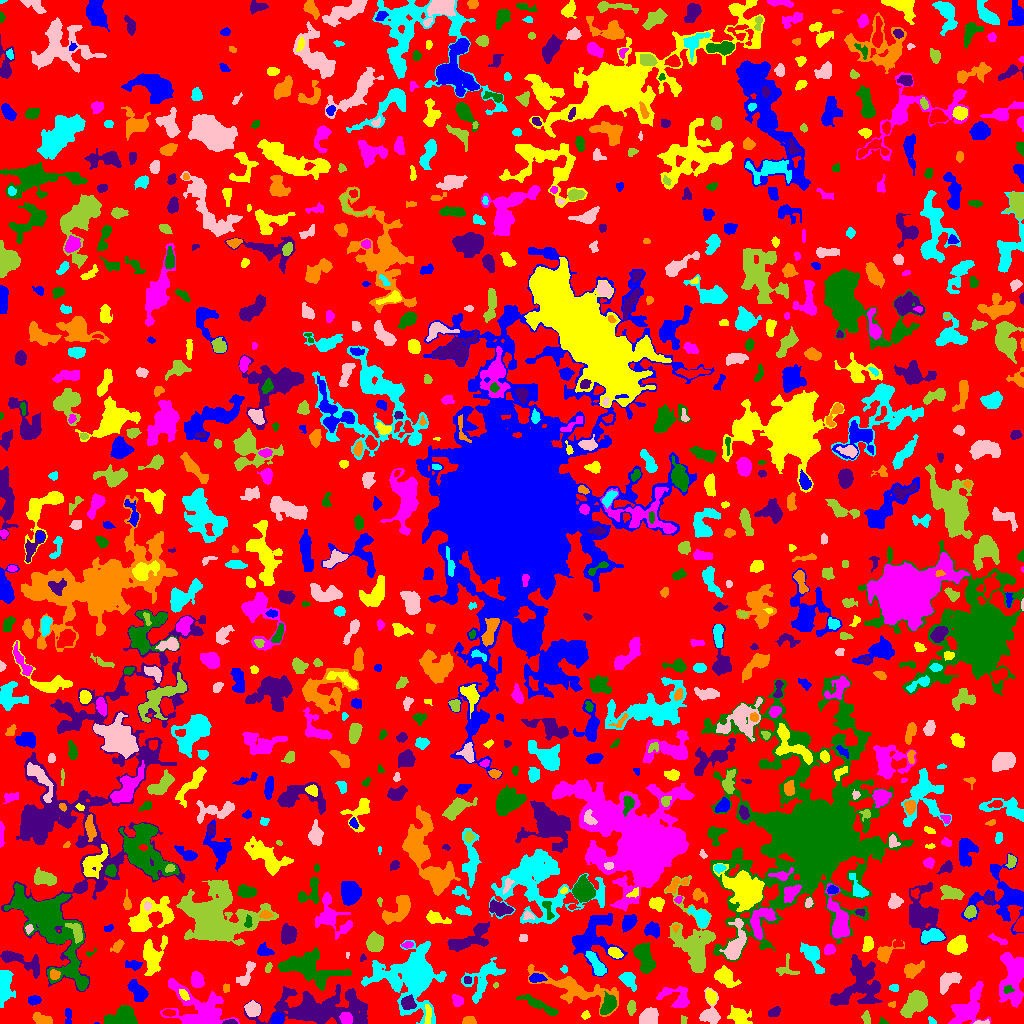

Data behind this chart, as committed beside it:
ID, X, Y, A, B, theta, total_flux, mu_max, mu_median, mu_mean, R_fwhm, R_e, R10, R90, x_start, x_end, y_start, y_end, area, greylevel
0, 514.3, 511.2, 298.6, 295.4, -0.306, 829555, 10.0, 1.0, 1.223, 39.34, 213.6, 78.18, 346.6, 0, 1023, 0, 1023, 678383, 1.223
1, 96.85, 0.3077, 1.099, 0.4606, -0.02973, 13.0, 3.0, 1.0, 1.3, 1.128, 0.7979, 0.0, 1.382, 94, 99, 0, 1, 10, 6.3
2, 427.9, 9.511, 5.423, 1.554, 1.546, 174.0, 3.0, 1.0, 1.462, 4.26, 3.656, 1.493, 5.557, 424, 431, 0, 19, 119, 7.462
3, 346.1, 4.966, 2.985, 2.63, -0.7879, 617.0, 9.0, 4.0, 4.376, 4.514, 3.613, 1.382, 5.614, 339, 352, 0, 11, 141, 13.38
4, 882.6, 2.136, 2.28, 1.642, -0.5472, 110.0, 4.0, 2.0, 2.391, 3.613, 2.257, 0.7979, 3.385, 879, 888, 0, 7, 46, 4.391
5, 229.8, 1.123, 3.376, 1.091, 0.035, 212.0, 7.0, 3.0, 3.419, 3.038, 2.326, 0.9772, 3.656, 222, 237, 0, 4, 62, 8.419
6, 469.6, 2.572, 2.829, 2.104, 0.02158, 173.0, 4.0, 2.0, 1.696, 4.297, 2.985, 1.128, 4.618, 462, 476, 0, 7, 102, 4.696
7, 931.8, 2.427, 2.524, 1.505, -0.7454, 110.0, 4.0, 2.0, 2.157, 3.523, 2.257, 0.7979, 3.478, 928, 936, 0, 7, 51, 5.157
8, 981.8, 1.026, 4.272, 0.9858, 0.03287, 114.0, 3.0, 2.0, 1.966, 3.478, 2.394, 0.9772, 3.7, 973, 989, 0, 4, 58, 5.966
9, 866.2, 5.835, 3.344, 1.864, -1.533, 85.0, 2.0, 1.0, 0.8854, 4.951, 3.29, 1.128, 4.652, 861, 870, 0, 13, 96, 3.885
10, 395.7, 1.254, 2.23, 1.186, 0.07762, 71.0, 3.0, 2.0, 1.775, 2.646, 1.871, 0.7979, 3.038, 391, 400, 0, 4, 40, 5.775
11, 68.28, 8.021, 4.476, 1.663, -1.497, 145.0, 3.0, 1.0, 1.436, 3.742, 3.241, 1.128, 5.046, 65, 71, 0, 15, 101, 4.436
12, 739.1, 7.038, 4.766, 3.444, -0.7174, 1185, 12.0, 3.0, 4.003, 5.352, 4.618, 1.784, 7.569, 727, 752, 0, 18, 296, 8.003
13, 969.3, 16.47, 11.21, 5.989, 1.005, 3435, 12.0, 4.0, 4.824, 8.195, 8.234, 3.141, 13.39, 948, 990, 0, 42, 712, 5.824
14, 123, 7.234, 7.224, 4.307, 0.2242, 2269, 14.0, 4.0, 5.087, 6.283, 6.129, 2.326, 10.25, 104, 137, 0, 18, 446, 7.087
15, 774.3, 11.46, 2.981, 2.014, 0.4446, 302.0, 6.0, 3.0, 2.745, 4.334, 3.09, 1.262, 4.787, 768, 780, 7, 17, 110, 6.745
16, 43.14, 3.871, 5.27, 2.092, -0.3631, 502.0, 8.0, 3.0, 2.789, 4.297, 3.827, 1.493, 6.103, 32, 52, 0, 11, 180, 5.789
17, 413.2, 48.61, 12.84, 11.99, 0.132, 17154, 57.0, 4.0, 7.356, 7.047, 8.903, 3.192, 21.12, 361, 446, 0, 83, 2332, 9.356
18, 648.5, 5.967, 4.712, 3.87, 0.6506, 1443, 10.0, 5.0, 5.191, 7.334, 5.352, 2.185, 8.117, 639, 658, 0, 16, 278, 7.191
19, 683.5, 3.444, 2.268, 1.476, -1.523, 63.0, 2.0, 1.0, 1.235, 3.868, 2.185, 0.9772, 3.568, 681, 687, 0, 8, 51, 4.235
20, 168.5, 10.69, 2.836, 1.524, -0.004714, 127.0, 3.0, 1.5, 1.549, 3.613, 2.706, 1.128, 4.222, 162, 175, 7, 14, 82, 6.549
21, 277.3, 4.769, 3.008, 2.6, 0.2507, 759.0, 12.0, 5.0, 5.581, 4.334, 3.523, 1.382, 5.614, 271, 283, 0, 11, 136, 9.581
22, 585.5, 8.115, 2.026, 1.584, 0.6014, 61.0, 2.0, 1.0, 0.9531, 3.827, 2.185, 0.9772, 3.523, 581, 590, 4, 13, 64, 3.953
23, 458, 22.46, 2.637, 2.109, -0.3884, 236.0, 6.0, 2.0, 2.0, 3.385, 2.821, 0.9772, 4.82, 452, 463, 17, 29, 118, 5.0
24, 539.1, 18.46, 10.87, 2.037, -0.4576, 897.0, 7.0, 3.0, 2.884, 5.202, 5.352, 1.954, 8.667, 516, 558, 8, 29, 311, 4.884
25, 859.1, 38.35, 13.68, 9.834, 0.7682, 4600, 10.0, 4.0, 3.833, 11.2, 10.75, 4.068, 17.01, 830, 882, 18, 69, 1200, 5.833
26, 892.6, 18.81, 1.978, 1.439, 0.1223, 74.0, 3.0, 2.0, 1.721, 2.706, 2.034, 0.7979, 3.241, 888, 895, 16, 22, 43, 4.721
27, 4.084, 39.94, 8.24, 3.058, 1.57, 1560, 14.0, 3.0, 3.9, 4.983, 5.14, 1.954, 9.062, 0, 15, 16, 53, 400, 6.9
28, 252.7, 15.23, 3.461, 3.088, -0.813, 798.0, 11.0, 3.0, 3.837, 4.068, 3.989, 1.493, 6.604, 244, 260, 7, 23, 208, 7.837
29, 631.4, 15.52, 3.298, 1.799, 1.527, 186.0, 5.0, 1.0, 1.632, 2.764, 3.038, 1.128, 5.015, 627, 636, 8, 23, 114, 4.632
30, 792.7, 23.36, 19.87, 7.647, -0.3114, 9495, 18.0, 4.0, 5.166, 9.95, 12.41, 4.583, 20.22, 744, 826, 0, 42, 1838, 7.166
31, 34.19, 22.95, 2.842, 2.019, 0.03945, 299.0, 7.0, 3.0, 2.646, 3.385, 3.038, 1.128, 4.787, 28, 41, 18, 28, 113, 5.646
32, 183.9, 28.99, 2.904, 1.784, -0.9836, 152.0, 5.0, 1.0, 1.67, 2.394, 2.821, 0.9772, 4.618, 179, 189, 23, 34, 91, 6.67
33, 676.6, 25.75, 8.84, 5.083, -0.4036, 1188, 10.0, 3.0, 3.194, 4.754, 5.809, 2.034, 9.591, 656, 689, 16, 37, 372, 5.194
34, 607.9, 17.64, 4.833, 3.044, 1.041, 856.0, 10.0, 3.0, 3.318, 4.853, 4.442, 1.693, 7.506, 600, 616, 9, 32, 258, 8.318
35, 408.2, 20.48, 3.251, 2.944, -0.6313, 987.0, 13.0, 5.0, 5.545, 4.514, 3.909, 1.493, 6.232, 401, 416, 14, 29, 178, 13.54
36, 574.2, 34.86, 23.15, 5.88, -0.3127, 3085, 9.0, 3.0, 3.138, 7.464, 9.95, 3.7, 15.78, 527, 618, 7, 59, 983, 5.138
37, 628.5, 43.83, 4.437, 2.621, -1.07, 604.0, 8.0, 2.0, 2.771, 4.652, 3.989, 1.596, 6.676, 618, 636, 32, 51, 218, 6.771
38, 710.3, 9.297, 6.87, 4.647, 1.551, 886.0, 8.0, 2.0, 2.813, 5.726, 5.262, 2.034, 8.463, 699, 720, 0, 36, 315, 5.813
39, 914.4, 19.25, 7.704, 4.118, 0.7487, 2403, 10.0, 5.0, 4.975, 9.236, 6.887, 2.821, 10.59, 900, 927, 6, 33, 483, 6.975
40, 116.1, 26.96, 3.063, 2.081, -1.517, 331.0, 5.0, 3.0, 2.982, 4.442, 3.241, 1.382, 4.951, 112, 120, 20, 33, 111, 5.982
41, 138, 32.65, 5.963, 3.084, -0.8287, 488.0, 5.0, 2.0, 1.683, 4.406, 5.109, 1.871, 8.098, 127, 148, 22, 44, 290, 4.683
42, 711, 26.83, 3.131, 2.085, -1.265, 347.0, 6.0, 2.0, 2.59, 4.442, 3.29, 1.382, 5.109, 706, 716, 19, 34, 134, 8.59
43, 198.9, 14.43, 17.07, 10.09, -0.4703, 3484, 6.0, 3.0, 2.877, 14.54, 11.01, 4.406, 17.22, 160, 239, 0, 45, 1211, 4.877
44, 1008, 33.89, 2.431, 1.826, 0.2552, 159.0, 5.0, 2.0, 2.208, 2.932, 2.523, 0.9772, 4.068, 1003, 1014, 30, 38, 72, 10.21
45, 321, 14.43, 26.26, 8.318, -0.003994, 10510, 12.0, 4.0, 4.92, 15.67, 14.48, 5.642, 23.15, 243, 367, 0, 39, 2136, 5.92
46, 226.2, 35.5, 2.291, 1.572, 1.571, 96.0, 3.0, 2.0, 1.655, 3.568, 2.459, 0.9772, 3.523, 223, 229, 31, 40, 58, 5.655
47, 893.9, 35.53, 2.291, 1.891, -0.02905, 137.0, 4.0, 2.0, 2.015, 3.909, 2.706, 0.9772, 4.107, 889, 898, 32, 39, 68, 5.015
48, 246.3, 48.86, 7.77, 2.371, 1.165, 296.0, 4.0, 1.0, 1.345, 5.232, 4.184, 1.596, 6.77, 236, 255, 38, 62, 220, 4.345
49, 495.6, 38.12, 1.432, 1.244, 0.5567, 67.0, 5.0, 2.0, 2.161, 1.954, 1.693, 0.5642, 2.646, 493, 498, 35, 41, 31, 6.161
50, 838.3, 49.56, 4.248, 2.097, 1.362, 333.0, 7.0, 2.0, 2.449, 3.141, 3.338, 1.128, 5.557, 833, 843, 39, 56, 136, 5.449
51, 536.5, 45.3, 3.96, 1.952, 0.04349, 534.0, 9.0, 3.0, 4.015, 4.146, 3.478, 1.382, 5.557, 529, 547, 41, 50, 133, 9.015
52, 724.8, 46.69, 5.669, 3.644, -0.7912, 1404, 10.0, 4.0, 4.294, 6.699, 5.412, 2.185, 8.667, 714, 741, 36, 58, 327, 6.294
53, 196.9, 43.62, 3.564, 2.569, -1.247, 648.0, 9.0, 3.0, 3.447, 4.549, 3.909, 1.493, 6.077, 191, 204, 36, 52, 188, 6.447
54, 306.6, 56.8, 14.68, 6.555, -0.2337, 4768, 12.0, 3.0, 4.394, 10.16, 9.202, 3.656, 15.54, 277, 351, 33, 76, 1085, 7.394
55, 467.5, 43.5, 1.819, 1.539, 0.0, 68.0, 3.0, 1.0, 1.153, 2.523, 2.111, 0.7979, 3.432, 464, 471, 40, 47, 59, 8.153
56, 54.51, 48.93, 2.262, 2.187, -1.387, 257.0, 6.0, 3.0, 2.705, 3.949, 2.877, 1.128, 4.442, 50, 60, 44, 54, 95, 10.71
57, 564.1, 54.16, 1.756, 1.642, -0.4019, 87.0, 4.0, 2.0, 1.851, 2.932, 2.034, 0.7979, 3.338, 560, 567, 50, 58, 47, 4.851
58, 948.4, 42.51, 6.503, 3.672, 0.7451, 753.0, 5.0, 2.0, 2.51, 6.555, 5.67, 2.326, 8.649, 940, 961, 29, 51, 300, 4.51
59, 268.4, 56.01, 2.552, 1.431, 1.18, 147.0, 5.0, 2.0, 2.371, 3.038, 2.459, 0.9772, 3.785, 265, 272, 51, 61, 62, 6.371
... 899 more rows
